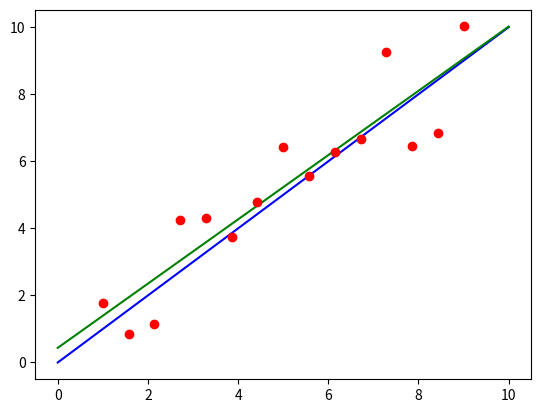

Python code for this plot:
import numpy as np
import matplotlib.pyplot as plt

#Target function line
X = np.linspace(0, 10)
f = lambda x: x #y=x
F = np.vectorize(f)
Y = F(X)

#random data by F(X) + random residual(upper bound=2)
num = 15 #number of data
random_sign = np.vectorize(lambda x: x if np.random.sample() > 0.5 else -x)
data_X = np.linspace(1, 9, num)
data_Y = random_sign(np.random.sample(num) * 2) + F(data_X)

#using sympy
from sympy import *

def linear_regression(X, Y):
    a, b = symbols('a b')
    residual = 0
    for i in range(num):
        residual += (Y[i] - (a * X[i] + b)) ** 2

    print(expand(residual))
    f1 = diff(residual, a)
    f2 = diff(residual, b)
    print(f1)
    print(f2)
    res = solve([f1, f2], [a, b])
    return res[a], res[b]

a, b = linear_regression(data_X, data_Y)
print(a,b)

LR_X = X
h = lambda x: a*x + b
H = np.vectorize(h)
LR_Y = H(LR_X)

#render residual
#for i in range(num):
#    plt.plot([data_X[i], data_X[i]], [data_Y[i], h(data_X[i])], 'black')

#Simple line regression: y=ax+b
#http://docs.scipy.org/doc/numpy/reference/generated/numpy.linalg.lstsq.html
#A = np.vstack([data_X, np.ones(len(data_X))]).T
#a, b = np.linalg.lstsq(A, data_Y)[0]


plt.plot(X, Y, 'b') # render blue line
plt.plot(LR_X, LR_Y, 'g') # render green line
plt.plot(data_X, data_Y, 'ro')
plt.show()
